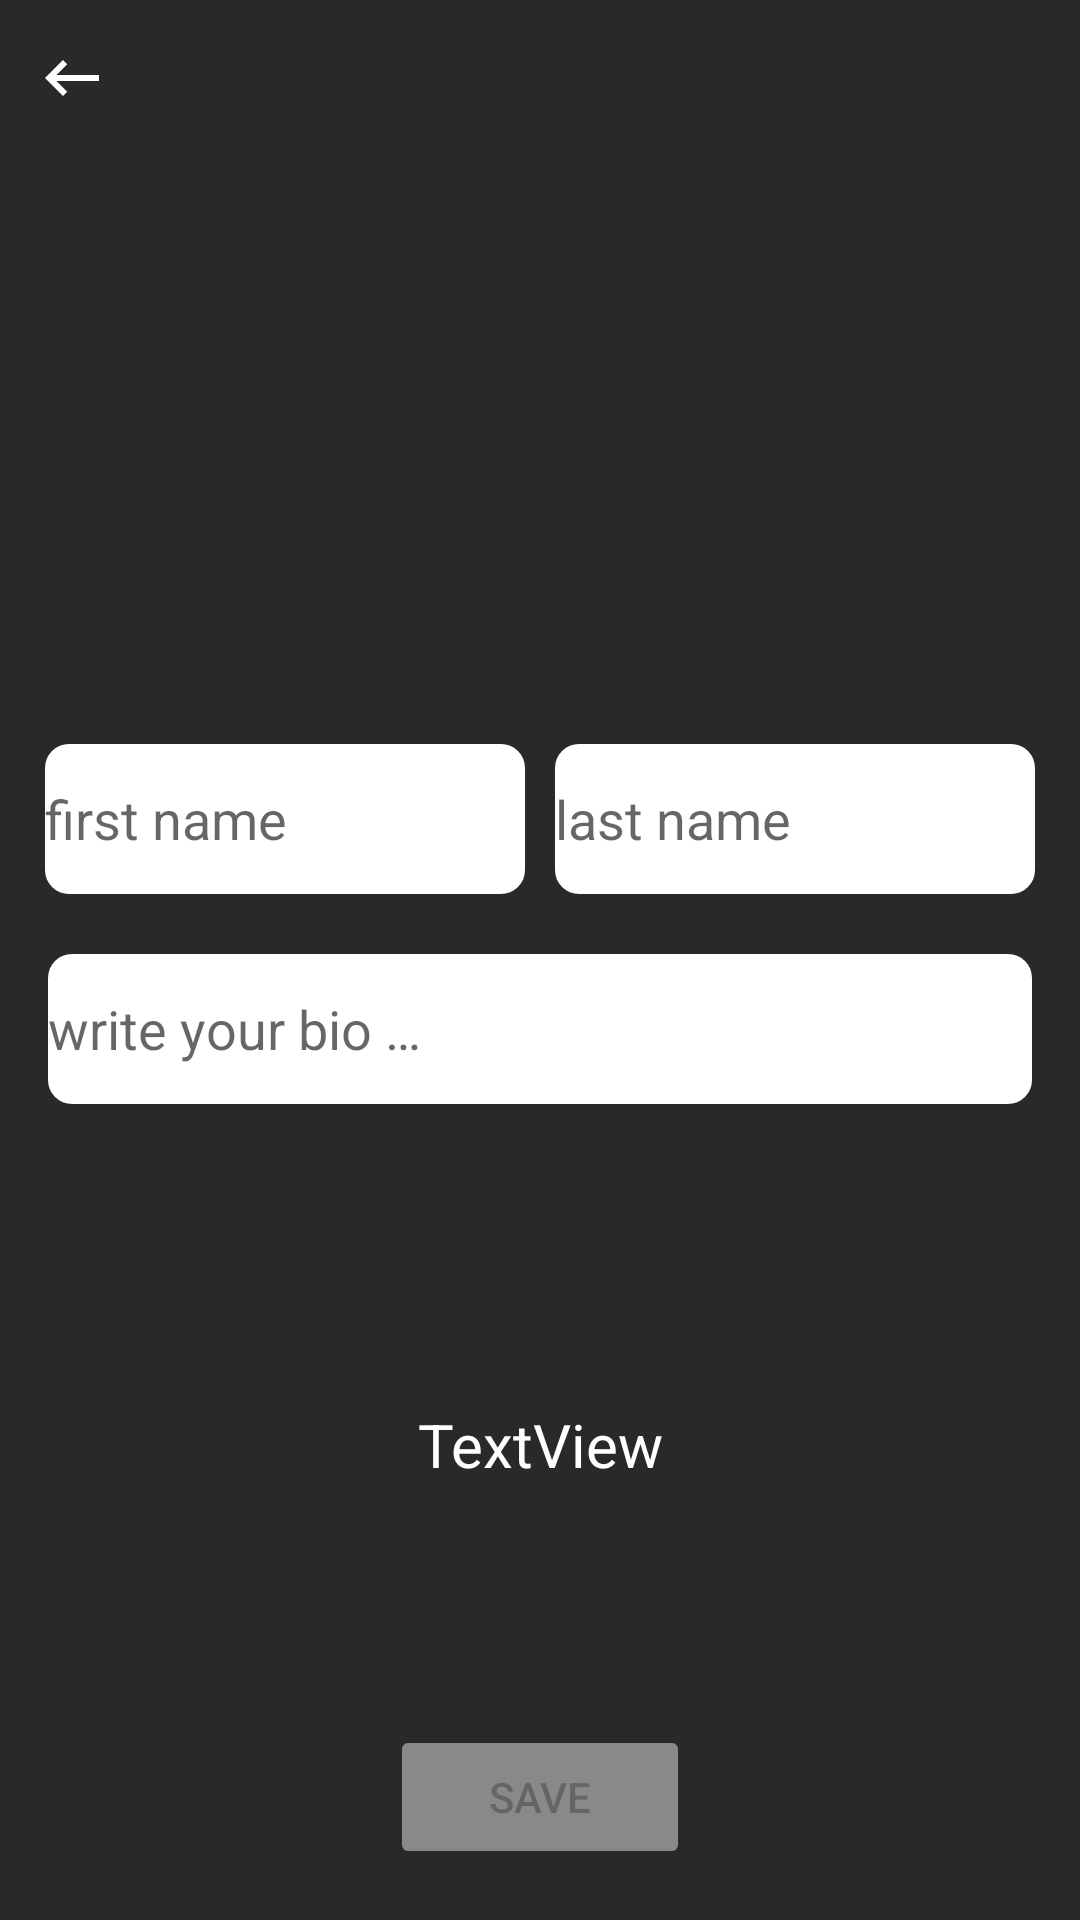

The Android layout XML behind this screen, and the referenced resources:
<!-- AndroidManifest.xml: application theme Theme.EngineersGuide -->
<!-- res/layout/fragment_profile.xml -->
<?xml version="1.0" encoding="utf-8"?>
<androidx.constraintlayout.widget.ConstraintLayout xmlns:android="http://schemas.android.com/apk/res/android"
    xmlns:app="http://schemas.android.com/apk/res-auto"
    xmlns:tools="http://schemas.android.com/tools"
    android:id="@+id/frameLayout4"
    android:layout_width="match_parent"
    android:layout_height="match_parent"
    android:background="@color/lightBlack"
    tools:context=".identity.ProfileFragment" >

    <ImageView
        android:id="@+id/profilePhoto"
        android:layout_width="150dp"
        android:layout_height="150dp"
        android:layout_marginTop="48dp"
        android:src="@drawable/download"
        app:layout_constraintEnd_toEndOf="parent"
        app:layout_constraintHorizontal_bias="0.498"
        app:layout_constraintStart_toStartOf="parent"
        app:layout_constraintTop_toTopOf="parent" />

    <ScrollView
        android:layout_width="0dp"
        android:layout_height="0dp"
        app:layout_constraintBottom_toBottomOf="parent"
        app:layout_constraintEnd_toEndOf="parent"
        app:layout_constraintStart_toStartOf="parent"
        app:layout_constraintTop_toBottomOf="@+id/profilePhoto">


        <LinearLayout
            android:layout_width="match_parent"
            android:layout_height="wrap_content"
            android:gravity="center"
            android:orientation="vertical" >

        <LinearLayout
            android:layout_width="match_parent"
            android:layout_height="wrap_content"
            android:layout_marginTop="50dp"
            android:gravity="center"
            android:orientation="horizontal"
            tools:ignore="MissingConstraints"
            tools:layout_editor_absoluteX="-42dp"
            tools:layout_editor_absoluteY="266dp">


            <EditText
                android:id="@+id/firstName_profile_EditText"
                android:layout_width="160dp"
                android:layout_height="50dp"
                android:layout_marginEnd="5dp"
                android:background="@drawable/edittextshape"
                android:ems="10"
                android:hint="@string/first_name"
                android:inputType="textPersonName"
                app:layout_constraintStart_toStartOf="parent"
                tools:layout_editor_absoluteY="273dp" />


            <EditText
                android:id="@+id/lastName_profile_editText"
                android:layout_width="160dp"
                android:layout_height="50dp"
                android:layout_marginStart="5dp"
                android:background="@drawable/edittextshape"
                android:ems="10"
                android:hint="@string/last_name"
                android:inputType="textPersonName"
                tools:layout_editor_absoluteY="273dp" />

            </LinearLayout>

            <EditText
                android:id="@+id/bioTextViewEditText"
                android:layout_width="328dp"
                android:layout_height="50dp"
                android:layout_marginTop="20dp"
                android:background="@drawable/edittextshape"
                android:ems="10"
                android:gravity="center_vertical"
                android:hint="@string/write_your_bio"
                android:inputType="textMultiLine"
                tools:ignore="MissingConstraints"
                tools:layout_editor_absoluteX="44dp"
                tools:layout_editor_absoluteY="570dp" />

            <TextView
                android:id="@+id/email_Profile_TextView"
                android:layout_width="match_parent"
                android:layout_height="wrap_content"
                android:textColor="@color/white"
                android:layout_gravity="center"
                android:layout_marginTop="100dp"
                android:text="@string/textview"
                android:gravity="center"
                android:textSize="20sp" />

            <Button
                android:id="@+id/saveButton_Profile"
                android:layout_width="100dp"
                android:layout_height="wrap_content"
                android:text="@string/save"
                android:enabled="false"
                android:backgroundTint="@color/gray"
                android:layout_marginTop="80dp"/>

        </LinearLayout>
    </ScrollView>

    <ImageButton
        android:id="@+id/backButton_profileFragment"
        android:layout_width="wrap_content"
        android:layout_height="wrap_content"
        android:layout_marginTop="4dp"
        android:backgroundTint="@color/lightBlack"
        android:src="@drawable/ic_baseline_keyboard_backspace_24"
        app:layout_constraintStart_toStartOf="parent"
        app:layout_constraintTop_toTopOf="parent" />


</androidx.constraintlayout.widget.ConstraintLayout>
<!-- resources referenced by this layout -->
<resources>
  <color name="gray">#898989</color>
  <color name="lightBlack">#292929</color>
  <color name="white">#FFFFFFFF</color>
  <!-- drawable edittextshape (drawable) -->
  <?xml version="1.0" encoding="utf-8"?>
  <shape android:shape="rectangle"
      xmlns:android="http://schemas.android.com/apk/res/android">
  
      <solid android:color="@color/white"/>
      <corners
          android:topLeftRadius="8dp"
          android:topRightRadius="8dp"
          android:bottomLeftRadius="8dp"
          android:bottomRightRadius="8dp"/>
  
  
  
  </shape>
  <!-- drawable ic_baseline_keyboard_backspace_24 (drawable) -->
  <vector android:height="24dp" android:tint="@color/nav_bottom"
      android:viewportHeight="24" android:viewportWidth="24"
      android:width="24dp" xmlns:android="http://schemas.android.com/apk/res/android">
      <path android:fillColor="@android:color/white" android:pathData="M21,11H6.83l3.58,-3.59L9,6l-6,6 6,6 1.41,-1.41L6.83,13H21z"/>
  </vector>
  <string name="first_name">first name</string>
  <string name="last_name">last name</string>
  <string name="save">Save</string>
  <string name="textview">TextView</string>
  <string name="write_your_bio">write your bio …</string>
  <style name="Theme.EngineersGuide" parent="Theme.MaterialComponents.DayNight.DarkActionBar">
          
          <item name="colorPrimary">#151515</item>
          <item name="colorPrimaryVariant">#151515</item>
          <item name="colorOnPrimary">@color/white</item>
          <item name="color">#151515</item>
          
          <item name="colorSecondary">@color/teal_200</item>
          <item name="colorSecondaryVariant">@color/teal_700</item>
          <item name="colorOnSecondary">@color/black</item>
          
          <item name="android:statusBarColor" tools:targetApi="l">?attr/color</item>
          
  
  
      </style>
  <color name="teal_200">#FF03DAC5</color>
  <color name="teal_700">#FF018786</color>
  <color name="black">#FF000000</color>
</resources>
